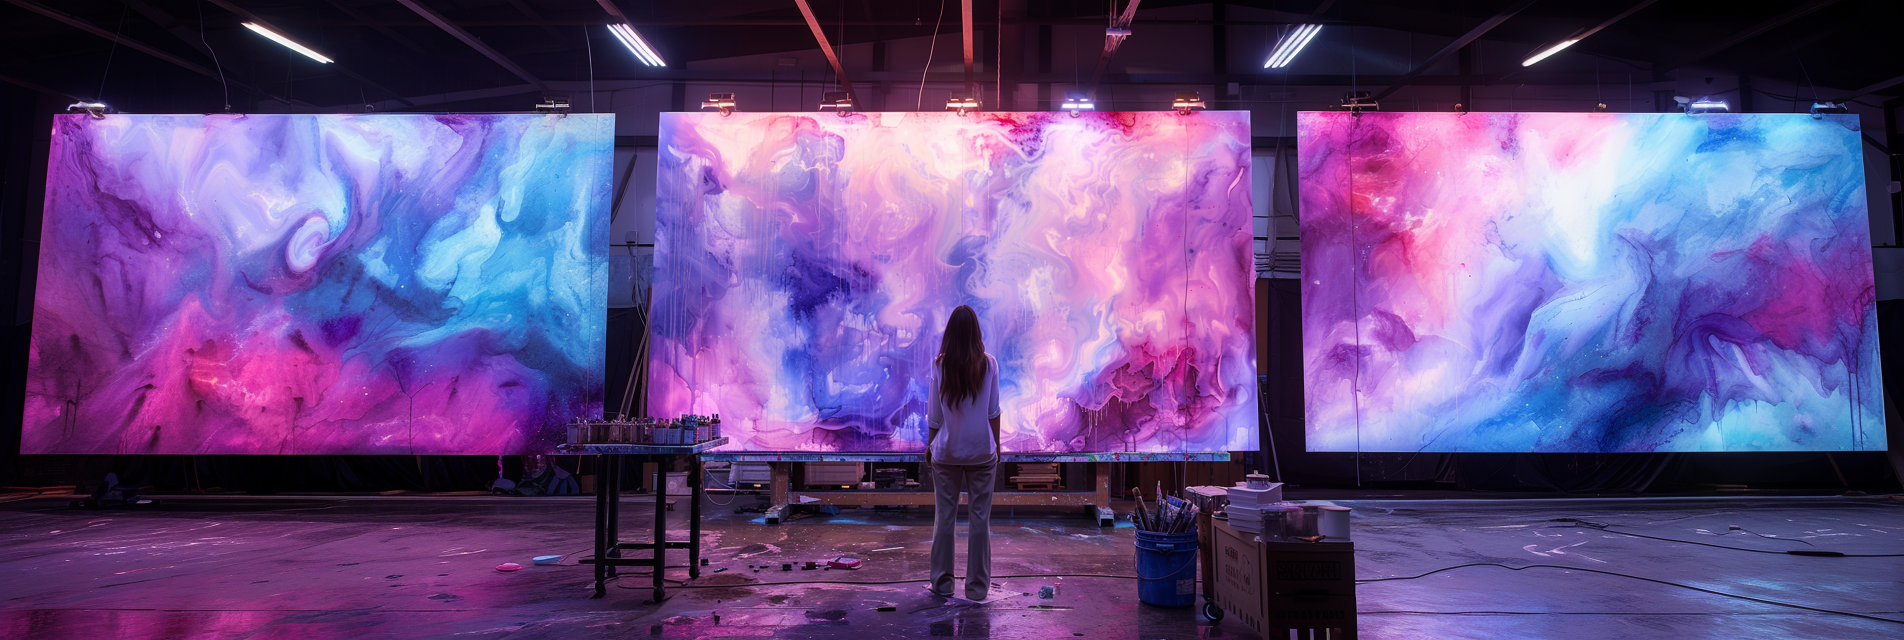
Generation parameters embedded in this image by Midjourney (PNG 'Description' text chunk):
a photo taken from afar of a female artist painting a huge abstract canvas with shades of purple and blue, robots and drones helping the artist to paint the canvas, seamless blend between creative arts and technology --ar 3:1 --stylize 750 Job ID: 3a13f812-00f1-4df0-8916-eece67931a71